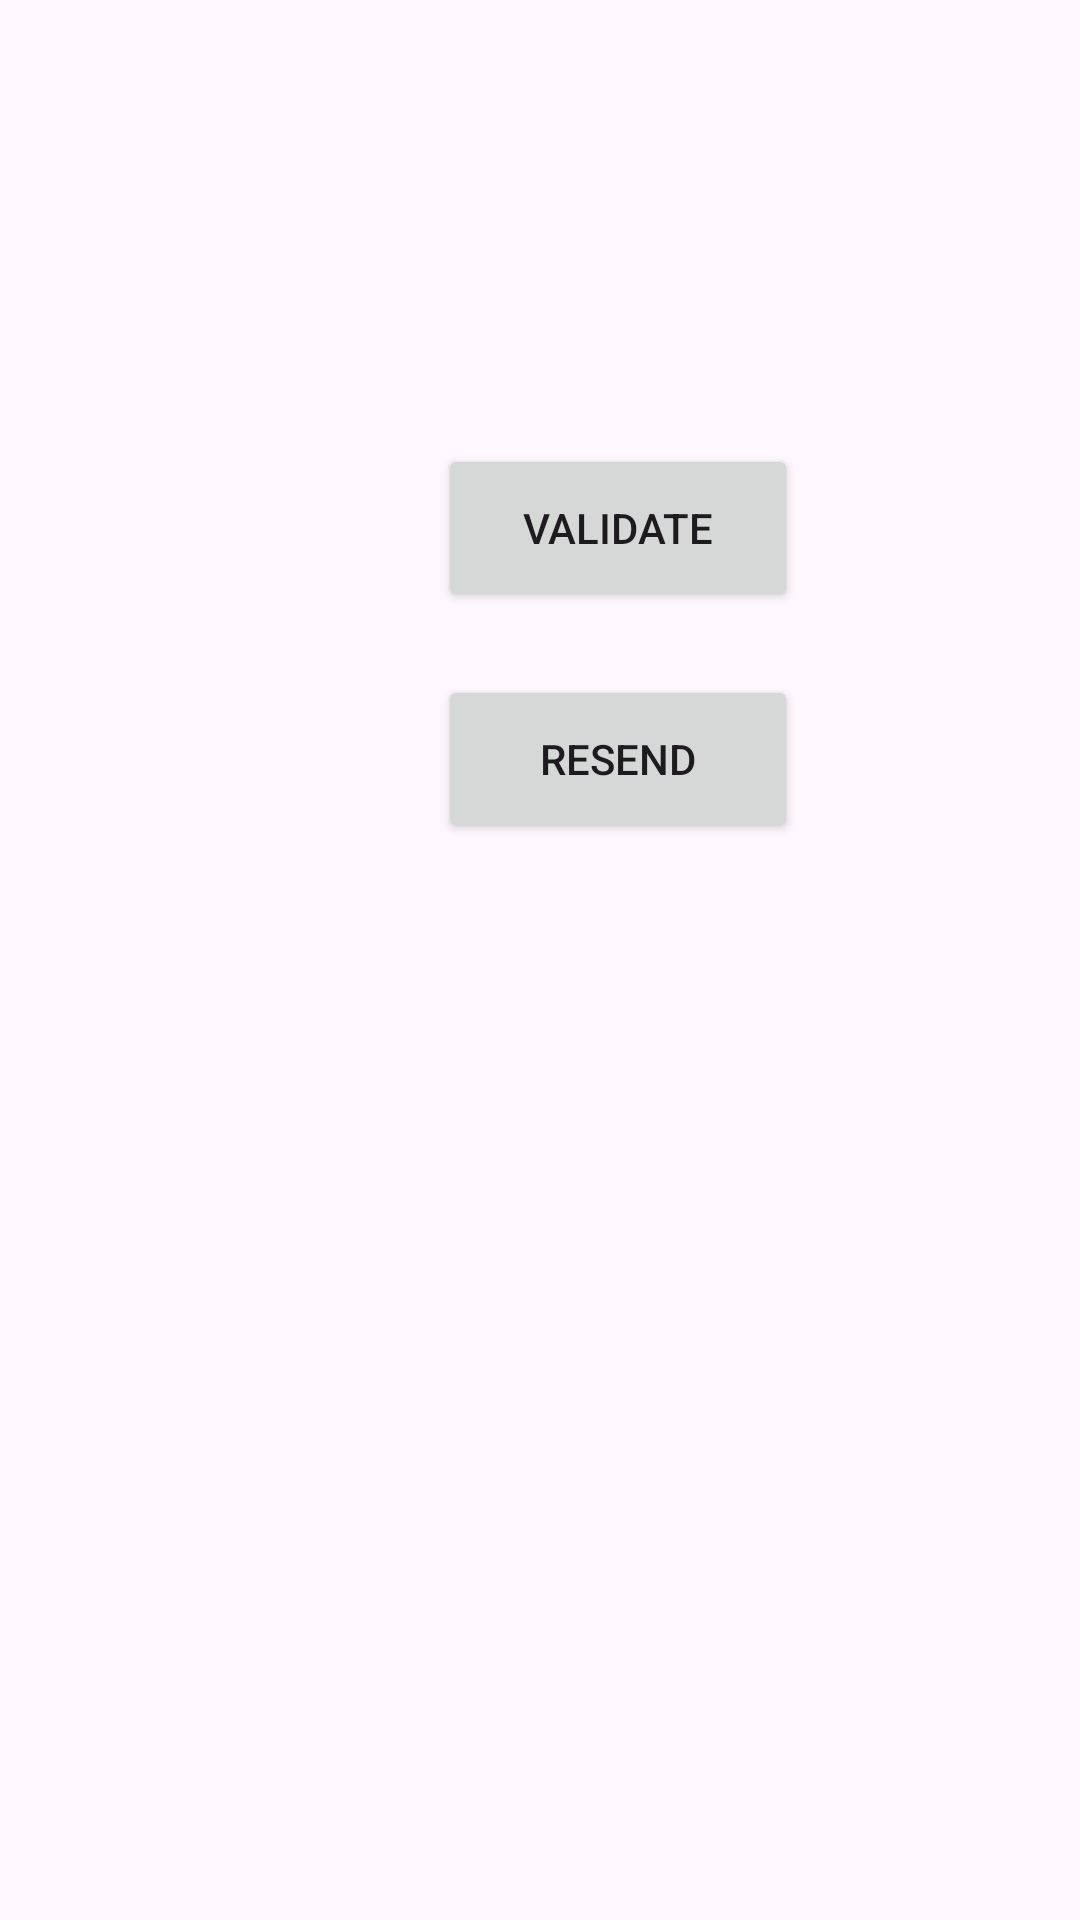

Write the Android layout XML for this screen, with the resource values it uses.
<!-- AndroidManifest.xml: application theme Theme._2FA_Class -->
<!-- res/layout/activity_otp.xml -->
<?xml version="1.0" encoding="utf-8"?>
<androidx.constraintlayout.widget.ConstraintLayout xmlns:android="http://schemas.android.com/apk/res/android"
    xmlns:app="http://schemas.android.com/apk/res-auto"
    xmlns:tools="http://schemas.android.com/tools"
    android:layout_width="match_parent"
    android:layout_height="match_parent">

    <EditText
        android:id="@+id/editTextNumber"
        android:layout_width="258dp"
        android:layout_height="58dp"
        android:layout_marginStart="97dp"
        android:layout_marginTop="293dp"
        android:layout_marginEnd="104dp"
        android:layout_marginBottom="393dp"
        android:ems="10"
        android:hint="OTP"
        android:inputType="number"
        app:layout_constraintBottom_toBottomOf="parent"
        app:layout_constraintEnd_toEndOf="parent"
        app:layout_constraintHorizontal_bias="0.437"
        app:layout_constraintStart_toStartOf="parent"
        app:layout_constraintTop_toTopOf="parent"
        app:layout_constraintVertical_bias="1.0" />

    <Button
        android:id="@+id/buttonOtp"
        android:layout_width="120dp"
        android:layout_height="56dp"
        android:layout_marginStart="146dp"
        android:layout_marginEnd="145dp"
        android:layout_marginBottom="21dp"
        android:text="Validate"
        app:layout_constraintBottom_toTopOf="@+id/buttonResend"
        app:layout_constraintEnd_toEndOf="parent"
        app:layout_constraintHorizontal_bias="0.0"
        app:layout_constraintStart_toStartOf="parent" />

    <Button
        android:id="@+id/buttonResend"
        android:layout_width="120dp"
        android:layout_height="56dp"
        android:layout_marginStart="146dp"
        android:layout_marginEnd="146dp"
        android:layout_marginBottom="24dp"
        android:text="Resend"
        app:layout_constraintBottom_toTopOf="@+id/editTextNumber"
        app:layout_constraintEnd_toEndOf="parent"
        app:layout_constraintHorizontal_bias="0.0"
        app:layout_constraintStart_toStartOf="parent" />

</androidx.constraintlayout.widget.ConstraintLayout>
<!-- resources referenced by this layout -->
<resources>
  <style name="Theme._2FA_Class" parent="Base.Theme._2FA_Class" />
  <style name="Base.Theme._2FA_Class" parent="Theme.Material3.DayNight.NoActionBar">
          
          
      </style>
</resources>
